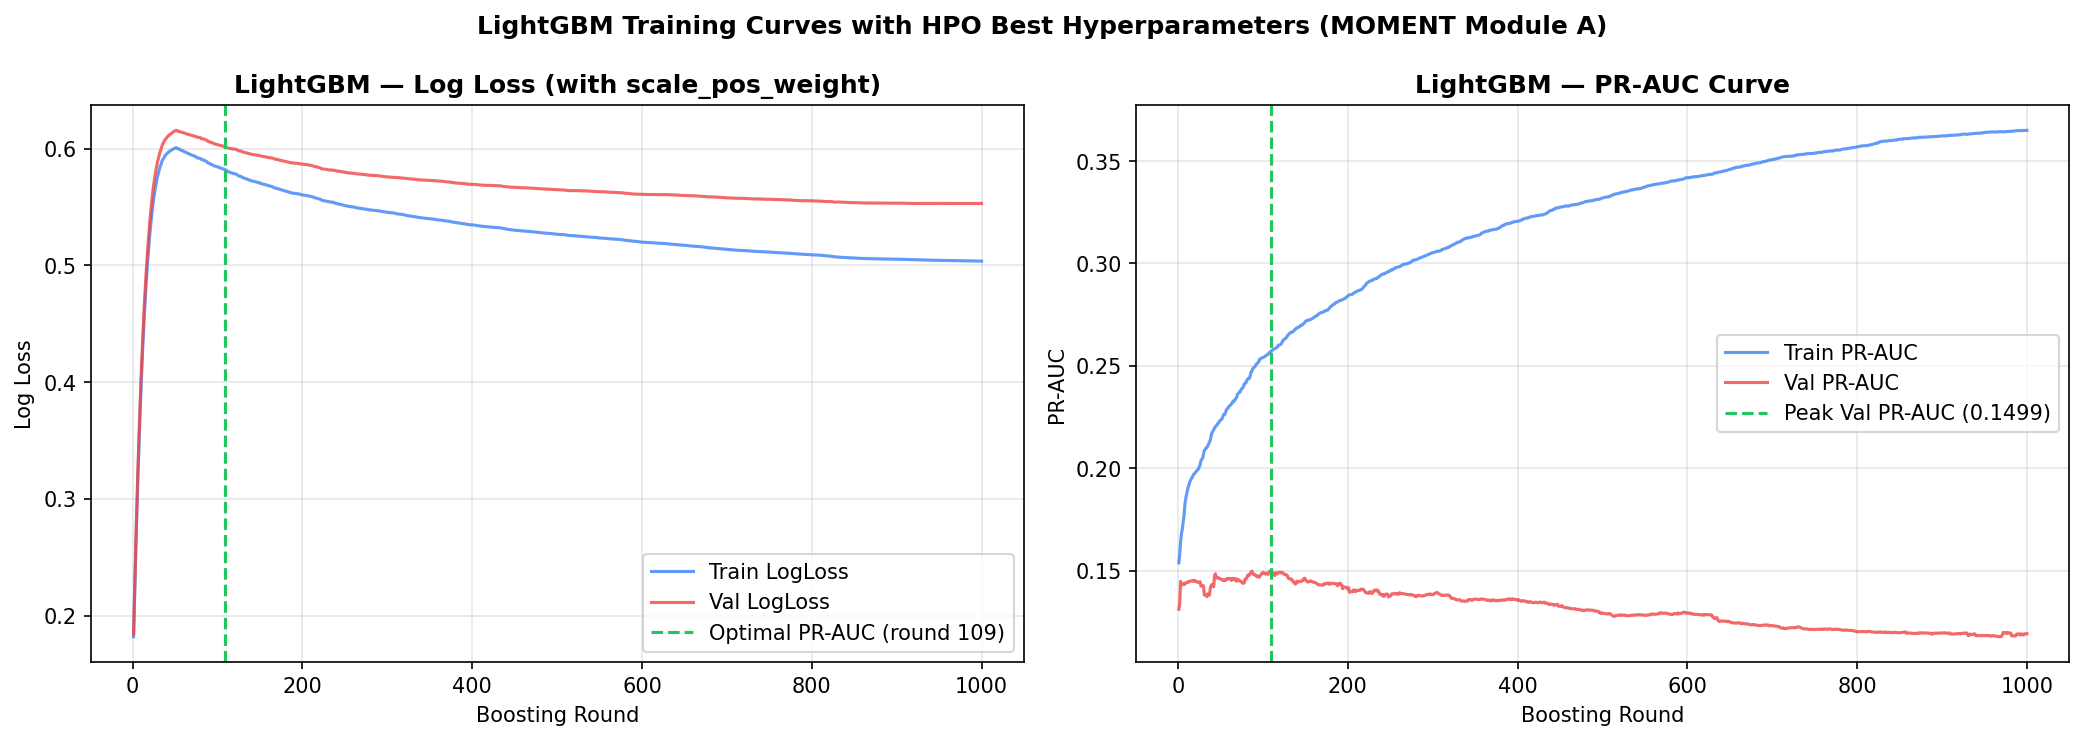

The file beside this chart, header and first rows:
round, train_logloss, val_logloss, train_prauc, val_prauc
1, 0.182, 0.1845, 0.1538, 0.1311
2, 0.2111, 0.2143, 0.1582, 0.134
3, 0.2396, 0.2437, 0.1641, 0.1447
4, 0.2666, 0.2712, 0.168, 0.1428
5, 0.292, 0.2973, 0.1701, 0.1434
6, 0.3162, 0.3221, 0.1737, 0.1435
7, 0.3387, 0.3454, 0.1766, 0.1437
8, 0.36, 0.3671, 0.1819, 0.1432
9, 0.3801, 0.3876, 0.185, 0.1439
10, 0.399, 0.4067, 0.1871, 0.1443
11, 0.4162, 0.4242, 0.1891, 0.1442
12, 0.4324, 0.4408, 0.191, 0.1442
13, 0.4475, 0.4561, 0.1919, 0.1449
14, 0.4614, 0.4705, 0.1935, 0.1447
15, 0.4742, 0.4835, 0.1942, 0.1448
16, 0.4861, 0.4956, 0.1952, 0.145
17, 0.4974, 0.5072, 0.1956, 0.145
18, 0.5075, 0.5177, 0.1969, 0.1449
19, 0.5167, 0.5272, 0.1972, 0.1453
20, 0.5254, 0.5362, 0.1976, 0.1446
21, 0.5333, 0.5443, 0.1983, 0.1448
22, 0.5406, 0.5519, 0.1987, 0.1446
23, 0.5471, 0.5588, 0.1992, 0.1442
24, 0.5534, 0.5653, 0.1996, 0.1443
25, 0.5586, 0.5706, 0.2007, 0.1444
26, 0.5633, 0.5754, 0.2017, 0.1446
27, 0.5678, 0.5799, 0.2038, 0.1424
28, 0.572, 0.5843, 0.2042, 0.1428
29, 0.5754, 0.588, 0.205, 0.1425
30, 0.5781, 0.5906, 0.2069, 0.1425
31, 0.581, 0.5936, 0.2087, 0.1381
32, 0.584, 0.5966, 0.2091, 0.1382
33, 0.5858, 0.5986, 0.2099, 0.138
34, 0.5881, 0.601, 0.21, 0.1373
35, 0.5901, 0.6032, 0.211, 0.1386
36, 0.5912, 0.6046, 0.2118, 0.1381
37, 0.5923, 0.6059, 0.2128, 0.138
38, 0.5939, 0.6075, 0.2137, 0.1414
39, 0.5946, 0.6082, 0.2158, 0.1427
40, 0.5954, 0.6093, 0.2173, 0.1432
41, 0.5962, 0.61, 0.218, 0.1426
42, 0.5968, 0.6109, 0.2188, 0.1422
43, 0.5974, 0.6114, 0.2198, 0.1473
44, 0.5981, 0.6122, 0.2204, 0.1484
45, 0.5983, 0.6125, 0.2207, 0.1467
46, 0.5989, 0.6131, 0.2212, 0.1464
47, 0.5991, 0.6136, 0.2219, 0.1466
48, 0.5997, 0.6143, 0.2223, 0.1462
49, 0.6, 0.6147, 0.223, 0.1462
50, 0.6004, 0.6152, 0.2235, 0.146
51, 0.6008, 0.6156, 0.2237, 0.1456
52, 0.6005, 0.6155, 0.2243, 0.1455
53, 0.5998, 0.6149, 0.2255, 0.1452
54, 0.5994, 0.6145, 0.2264, 0.1455
55, 0.5995, 0.6148, 0.2262, 0.145
56, 0.599, 0.6144, 0.2272, 0.1452
57, 0.5984, 0.6138, 0.2285, 0.146
58, 0.5983, 0.6138, 0.2292, 0.1458
59, 0.5982, 0.6138, 0.2294, 0.1462
60, 0.5976, 0.6135, 0.2302, 0.146
... 940 more rows
